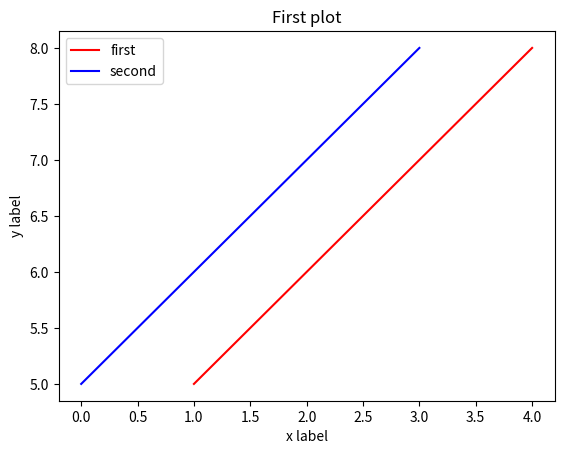

Here is the Python script that generated this plot:
import matplotlib.pyplot as plt
plt.plot([1,2,3,4],[5,6,7,8],color="red",label="first")
plt.plot([5,6,7,8],color="blue",label="second")
plt.xlabel("x label")
plt.ylabel("y label")
plt.title("First plot")
plt.legend()
plt.show()
